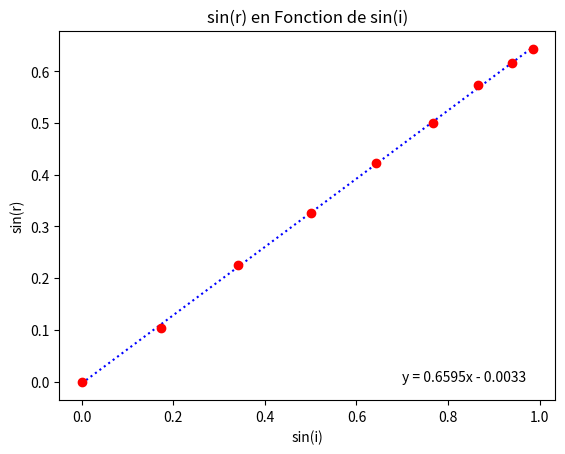

Source code (Python):
#!/usr/bin/env python3
# -*- coding:utf-8 -*-
# type: ignore

import matplotlib.pyplot as plt
import numpy as np

x = np.array(range(0,90,10))
y = np.array([0, 6, 13, 19, 25, 30, 35, 38, 40])

x = np.sin(np.radians(x))
y = np.sin(np.radians(y))

[a, b] = np.polyfit(x, y, 1)

plt.text(0.7,0, f"y = {round(a, 4)}x - {round(abs(b), 4)}")
plt.plot(x, a*x+b, "b:")
plt.plot(x, y, "ro")

plt.title("sin(r) en Fonction de sin(i)")
plt.xlabel("sin(i)")

plt.ylabel("sin(r)")
plt.show()
